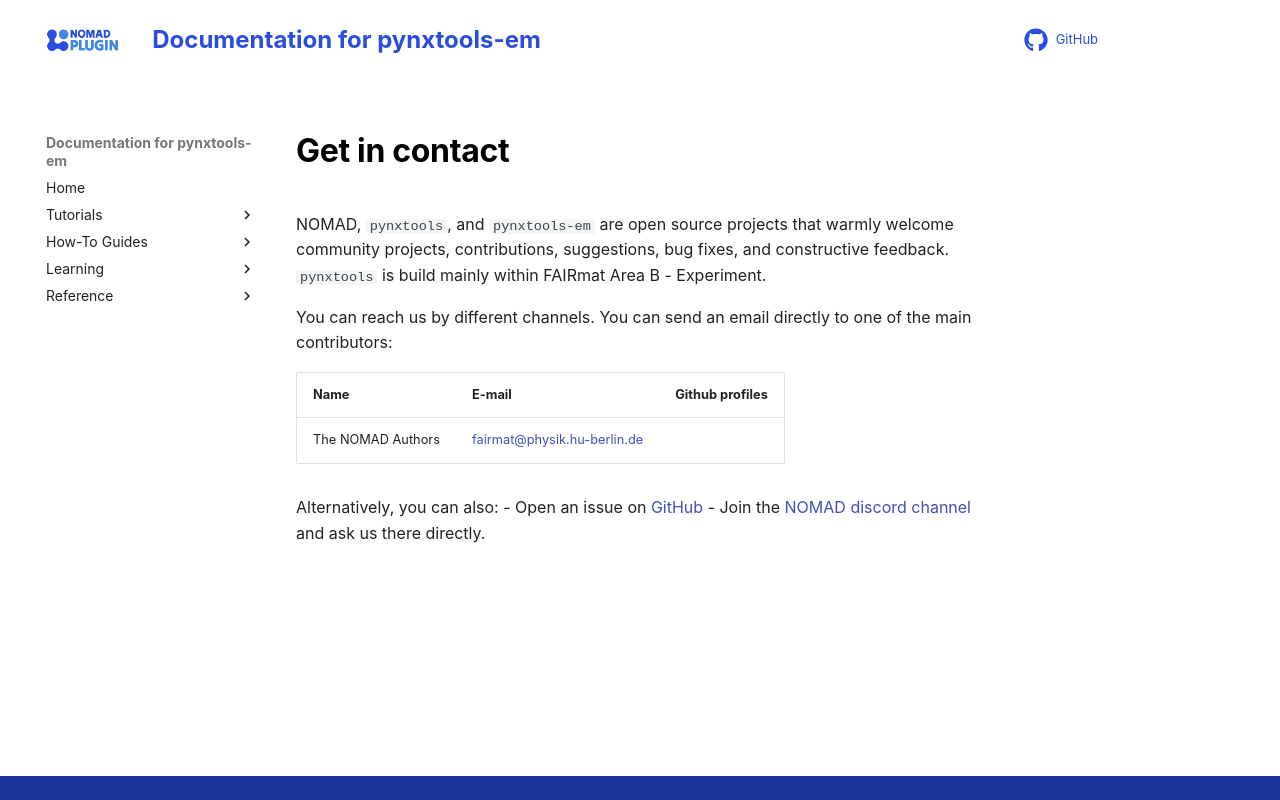

repository: FAIRmat-NFDI/pynxtools-em · page: contact.html · generator: mkdocs

# Get in contact

NOMAD, `pynxtools`, and `pynxtools-em` are open source projects that warmly welcome community projects, contributions, suggestions, bug fixes, and constructive feedback. `pynxtools` is build mainly within FAIRmat Area B - Experiment.

You can reach us by different channels. You can send an email directly to one of the main contributors:

| Name | E-mail     | Github profiles |
|------|------------|-----------------|
| The NOMAD Authors | [fairmat@physik.hu-berlin.de](mailto:fairmat@physik.hu-berlin.de) |  |

Alternatively, you can also:
- Open an issue on [GitHub](https://github.com/FAIRmat-NFDI/pynxtools-em/issues)
- Join the [NOMAD discord channel](https://discord.gg/Gyzx3ukUw8) and ask us there directly.
